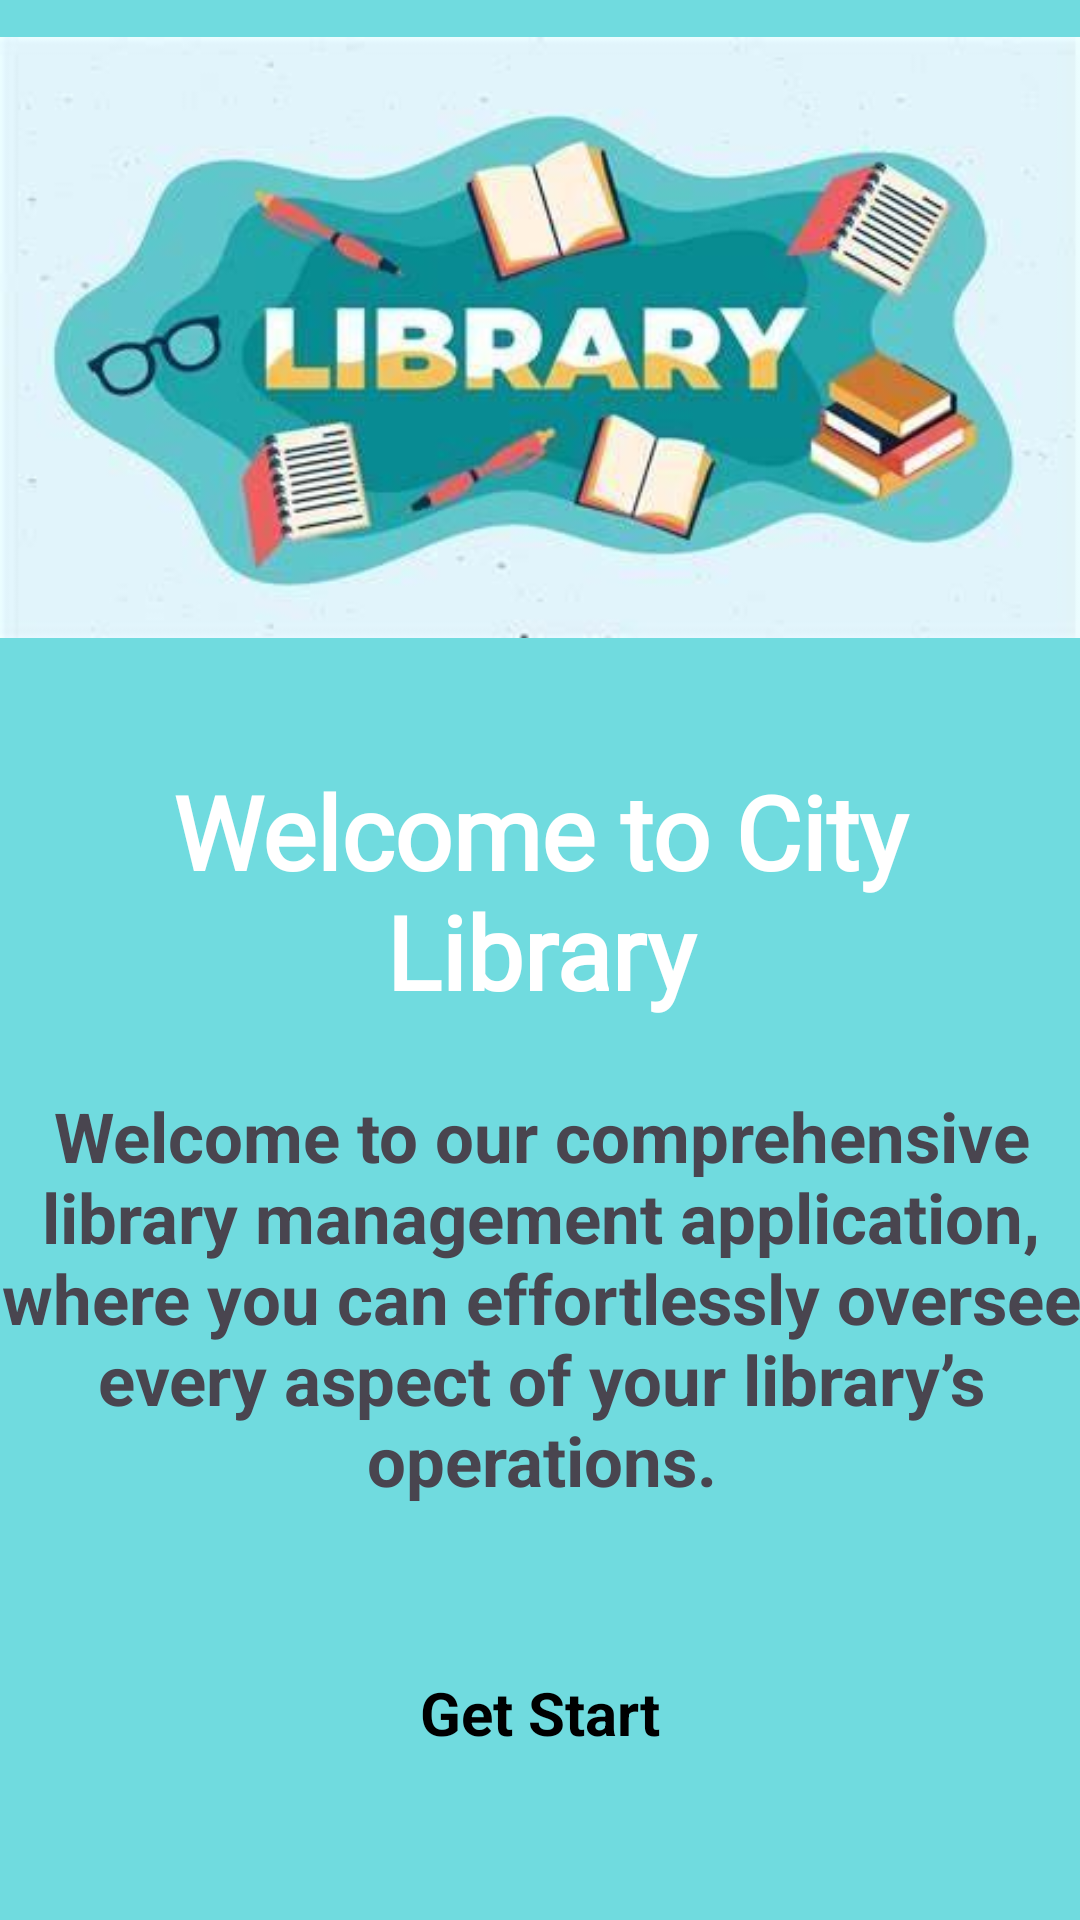

Reconstruct the res/layout file that produces this screen, plus the resources it refers to.
<!-- AndroidManifest.xml: application theme Theme.Assignment_librarymanagement -->
<!-- res/layout/activity_main.xml -->
<?xml version="1.0" encoding="utf-8"?>
<androidx.constraintlayout.widget.ConstraintLayout xmlns:android="http://schemas.android.com/apk/res/android"
    xmlns:app="http://schemas.android.com/apk/res-auto"
    xmlns:tools="http://schemas.android.com/tools"
    android:layout_width="match_parent"
    android:layout_height="match_parent"
    android:background="#70DBDF"
    tools:context=".MainActivity">

    <ImageView
        android:id="@+id/imageView3"
        android:layout_width="wrap_content"
        android:layout_height="wrap_content"
        android:layout_marginTop="-20dp"
        app:layout_constraintEnd_toEndOf="parent"
        app:layout_constraintHorizontal_bias="0.0"
        app:layout_constraintStart_toStartOf="parent"
        app:layout_constraintTop_toTopOf="parent"
        app:srcCompat="@drawable/login" />

    <TextView
        android:id="@+id/textView3"
        android:layout_width="263dp"
        android:layout_height="107dp"
        android:layout_marginStart="50dp"
        android:layout_marginTop="8dp"
        android:layout_marginEnd="50dp"
        android:fontFamily="@font/merriweather"
        android:text="Welcome to City Library"
        android:textAlignment="center"
        android:textColor="@color/white"
        android:textSize="34dp"
        android:textStyle="bold"
        app:layout_constraintBottom_toTopOf="@+id/textView4"
        app:layout_constraintEnd_toEndOf="parent"
        app:layout_constraintStart_toStartOf="parent"
        app:layout_constraintTop_toBottomOf="@+id/imageView3" />

    <TextView
        android:id="@+id/textView4"
        android:layout_width="367dp"
        android:layout_height="152dp"
        android:layout_marginBottom="24dp"

        android:text="Welcome to our comprehensive library management application, where you can effortlessly oversee every aspect of your library’s operations."
        android:textAlignment="center"
        android:textColor="@color/dark_blue"
        android:textSize="23dp"
        android:textStyle="bold"
        app:layout_constraintBottom_toTopOf="@+id/move"
        app:layout_constraintEnd_toEndOf="parent"
        app:layout_constraintStart_toStartOf="parent"
        app:layout_constraintTop_toBottomOf="@+id/textView3" />

    <androidx.appcompat.widget.AppCompatButton
        android:id="@+id/move"
        style="@android:style/Widget.Button"
        android:layout_width="313dp"
        android:layout_height="44dp"
        android:layout_marginStart="49dp"
        android:layout_marginTop="8dp"
        android:layout_marginEnd="49dp"
        android:layout_marginBottom="45dp"
        android:background="@drawable/btn_getstart"
        android:text="Get Start"
        android:textColor="@color/black"
        android:textSize="20sp"
        android:textStyle="bold"

        app:layout_constraintBottom_toBottomOf="parent"
        app:layout_constraintEnd_toEndOf="parent"
        app:layout_constraintStart_toStartOf="parent"
        app:layout_constraintTop_toBottomOf="@+id/textView4" />

</androidx.constraintlayout.widget.ConstraintLayout>
<!-- resources referenced by this layout -->
<resources>
  <!-- drawable btn_getstart (drawable) -->
  <?xml version="1.0" encoding="utf-8"?>
  
  <selector xmlns:android="http://schemas.android.com/apk/res/android">
      <item>
      <shape android:shape="rectangle">
          <corners android:radius="10dp"/>
          <solid android:color="@color/light_blue"/>
      </shape>
      </item>
  </selector>
  <!-- drawable login: jpg bitmap (drawable, 17104 bytes) -->
  <style name="Theme.Assignment_librarymanagement" parent="Base.Theme.Assignment_librarymanagement" />
  <style name="Base.Theme.Assignment_librarymanagement" parent="Theme.Material3.DayNight.NoActionBar">
          
          
      </style>
  <!-- not gathered from this repository: default colours our renderer supplied (Android Studio template values) -->
  <color name="black">#FF000000</color>
  <color name="white">#FFFFFFFF</color>
</resources>
